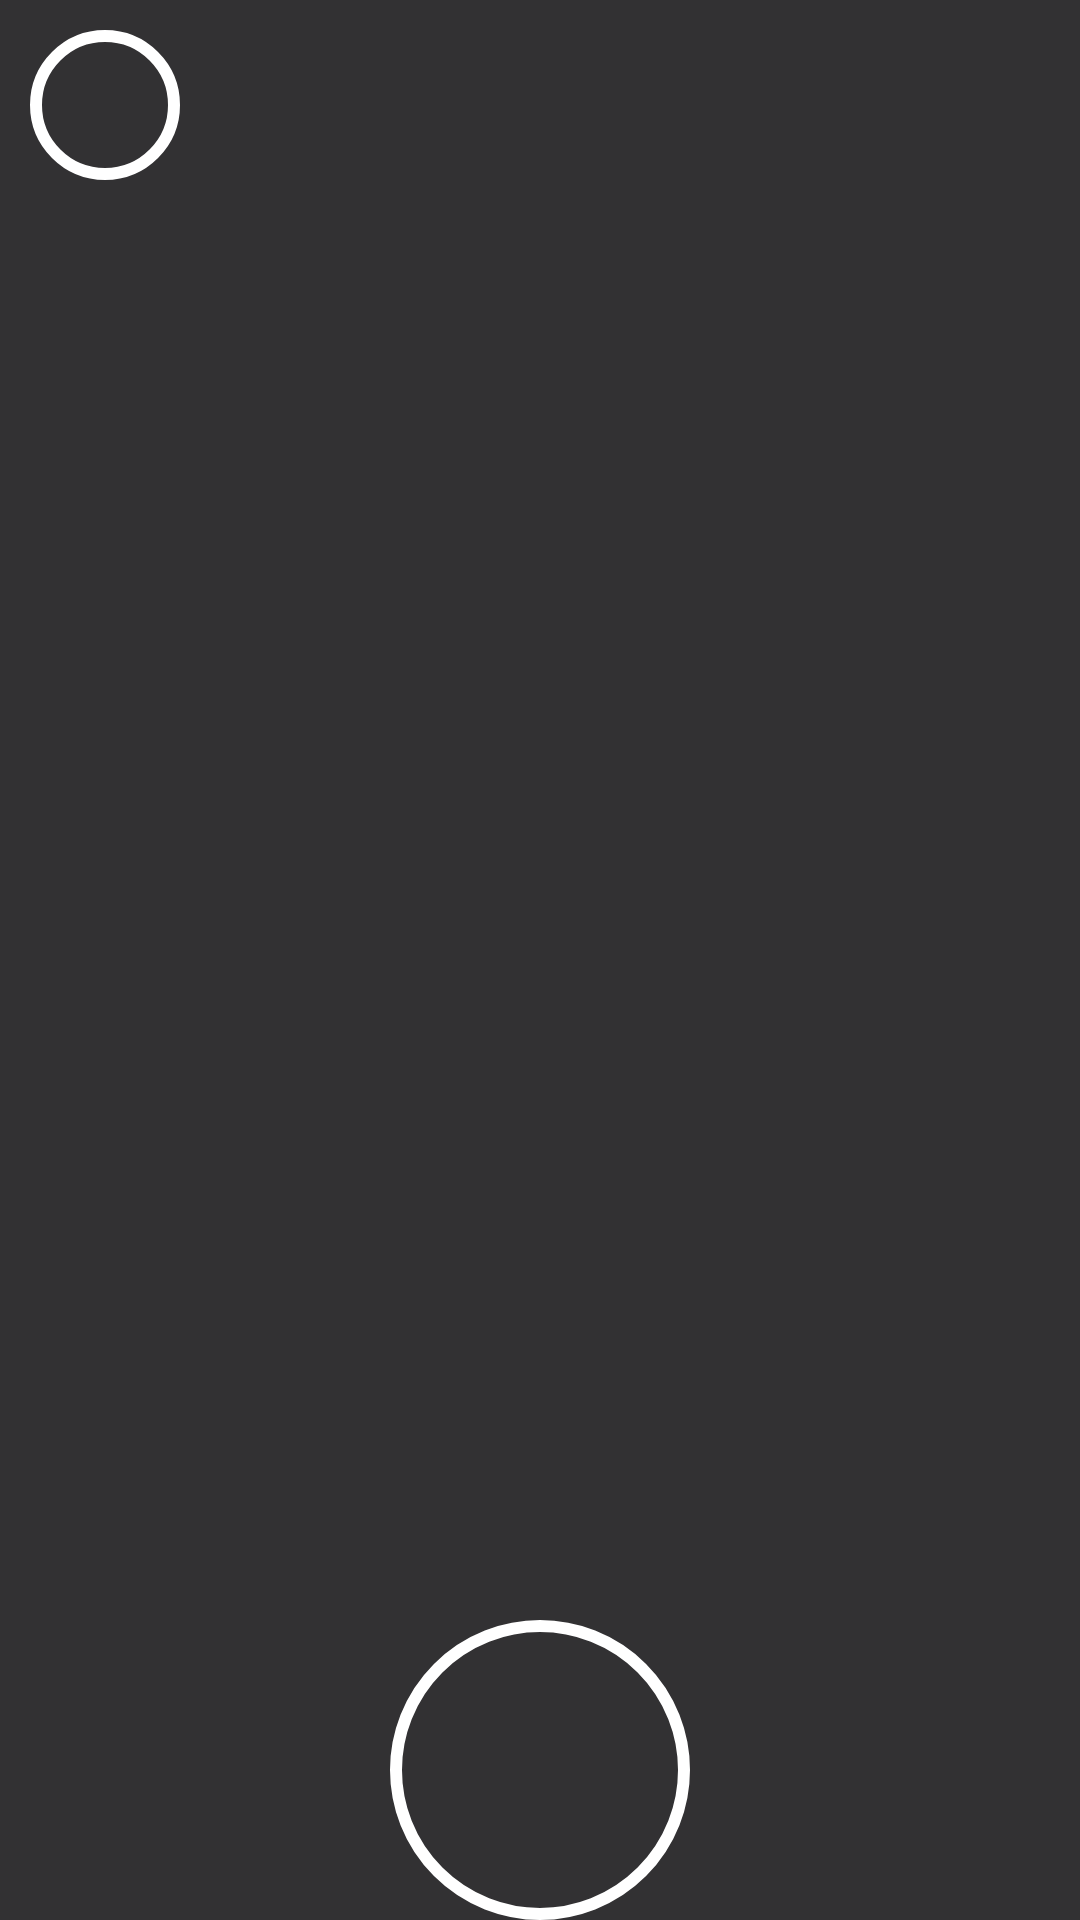

Reconstruct the res/layout file that produces this screen, plus the resources it refers to.
<!-- AndroidManifest.xml: application theme Theme.ClocKeys -->
<!-- res/layout/fragment_confirm_photo.xml -->
<?xml version="1.0" encoding="utf-8"?>
<FrameLayout xmlns:android="http://schemas.android.com/apk/res/android"
    xmlns:tools="http://schemas.android.com/tools"
    android:layout_width="match_parent"
    android:layout_height="match_parent"
    tools:context=".Management.ConfirmPhotoFragment">
    <ImageView
        android:background="@color/dark_gray"
        android:layout_height="match_parent"
        android:layout_width="match_parent"
        android:id="@+id/fragmentPhotoTaken">

    </ImageView>
    <ImageButton
        android:layout_marginStart="10dp"
        android:layout_width="50dp"
        android:layout_height="50dp"
        android:layout_marginTop="10dp"
        android:src="@drawable/cancel_vector"
        android:background="@drawable/take_photo_background"
        android:id="@+id/fragmentRejectButton"></ImageButton>
    <LinearLayout
        android:orientation="horizontal"
        android:gravity="center"
        android:layout_gravity="bottom"
        android:layout_width="match_parent"
        android:layout_height="wrap_content">
        <ImageButton
            android:layout_marginStart="20dp"
            android:layout_marginEnd="20dp"
            android:layout_width="100dp"
            android:layout_height="100dp"
            android:background="@drawable/take_photo_background"
            android:src="@drawable/confirm_change_vector"
            android:scaleType="fitXY"
            android:id="@+id/fragmentConfirmButton"></ImageButton>
    </LinearLayout>
</FrameLayout>
<!-- resources referenced by this layout -->
<resources>
  <color name="dark_gray">#323133</color>
  <!-- drawable take_photo_background (drawable) -->
  <?xml version="1.0" encoding="utf-8"?>
  <shape xmlns:android="http://schemas.android.com/apk/res/android"
          android:shape="oval">
      <solid android:color="@color/transparent"></solid>
      <corners
          android:topRightRadius="30dp"
          android:topLeftRadius="30dp"></corners>
      <stroke android:color="@color/white"
          android:width="4dp"></stroke>
  
      <padding android:left="10dp"
          android:right="10dp"
          android:bottom="10dp"
          android:top="10dp"></padding>
  </shape>
  <style name="Theme.ClocKeys" parent="Theme.AppCompat.DayNight.DarkActionBar">
          
          <item name="colorPrimary">@color/purple_500</item>
          <item name="colorPrimaryVariant">@color/purple_700</item>
          <item name="colorOnPrimary">@color/white</item>
          
          <item name="colorSecondary">@color/teal_200</item>
          <item name="colorSecondaryVariant">@color/teal_700</item>
          <item name="colorOnSecondary">@color/black</item>
          
          <item name="android:statusBarColor">?attr/colorPrimaryVariant</item>
          
      </style>
  <color name="transparent">#00989595</color>
  <color name="white">#FFFFFFFF</color>
  <color name="purple_500">#5A1696</color>
  <color name="purple_700">#FF3700B3</color>
  <color name="teal_200">#FF03DAC5</color>
  <color name="teal_700">#FF018786</color>
  <color name="black">#485550</color>
</resources>
